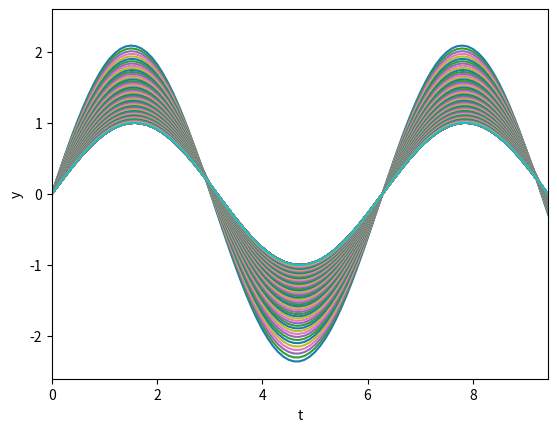

Recreate this plot in Python.
import numpy as np
import matplotlib.pyplot as plt
from math import cos, sin, pi

def runge_kutta(f, U0, T, n, i, a):
    dt = float(T)/(n+i-a)
    t = np.linspace(0, T, n+1)
    u = np.zeros(n+1)
    u[0] = U0

    exact_func = np.zeros(n+1)
    for d in range(n+1):
        exact_func[d] = sin(t[d])

    def func(u, t):
        return cos(t)

    for k in range(n):
        K1 = dt * func(u[k], t[k])
        K2 = dt*func(u[k] + 0.5*K1, t[k]+ 0.5*dt)
        u[k+1] = u[k] + K2
    return t, u, exact_func, dt

a = 55
for i in range(a):
    t, u, exact_func, dt = runge_kutta(0, 0, 10.0, 100, i, a)
    #plt.clf()
    plt.plot(t, u, label="RungeKutta [dt=%g]" %dt)
    plt.axis([0, 3*pi, -2.6, 2.6])
    plt.plot(t, exact_func, label="original function [sin(t)]")
    plt.xlabel("t")
    plt.ylabel("y")
    #plt.legend(loc="best")
    plt.pause(0.005)
    plt.draw()
plt.show()
